Run: headless pygame with SDL's dummy video driver; simulated clock (each Clock.tick advances the game by its frame time, no real sleeping); random seed 0; keys injected as events and as key.get_pressed() state; mouse plan: one left click at the window centre at the start of phase 2, then a move to the lower-right quarter at the start of phase 3.
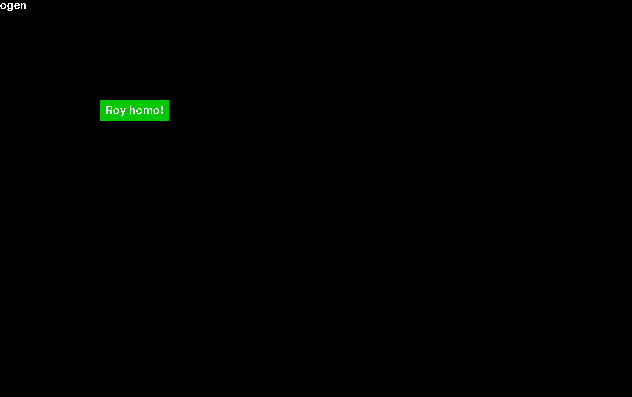
Frame 1 of 4 · flips 1–60 · no input
Frame 2 of 4 · flips 61–180 · clicked the window centre · tapped SPACE, RETURN · held RIGHT (→), D · screen unchanged from frame 1, image omitted
Frame 3 of 4 · flips 181–300 · moved the mouse to the lower-right quarter · held DOWN (↓), S · screen unchanged from frame 2, image omitted
Frame 4 of 4 · flips 301–420 · held LEFT (←), A, UP (↑), W · screen unchanged from frame 3, image omitted

The pygame program that drew these frames:

import pygame
import random


class MenuElement:
    def __init__(self, x=0, y=0, onclick=None, onclick_args=()):
        self.x = x
        self.y = y
        self.texture = None
        self.width = 0
        self.height = 0
        self.onclick = onclick
        if onclick is None:
            self.onclick = MenuElement.onclick_dummy
        self.onclick_args = onclick_args

    def draw(self, screen):
        if self.texture is None:
            return
        screen.blit(self.texture, (self.x, self.y))

    @staticmethod
    def onclick_dummy():  # If this returns True, stop the menu
        return


class TextElement(MenuElement):
    def __init__(self, text, font=None, x=0, y=0, onclick=None, onclick_args=()):
        MenuElement.__init__(self, x, y, onclick, onclick_args)
        self.text = text
        self.font = font
        self.texture = font.render(self.text, False, (255, 255, 255))
        self.width = self.texture.get_rect().width
        self.height = self.texture.get_rect().height


class ButtonElement(MenuElement):
    def __init__(self, text, color, x=0, y=0, width=-1, height=-1, font=None, onclick=None, onclick_args=()):
        MenuElement.__init__(self, x, y, onclick, onclick_args)
        self.text = text
        self.font = font
        self.texture = font.render(self.text, False, (255, 255, 255))
        self.color = color

        if width == -1 and height == -1:
            self.width = self.texture.get_rect().width + 10
            self.height = self.texture.get_rect().height + 10

        self.rect = pygame.Rect(self.x, self.y, self.width, self.height)

    def draw(self, screen):
        if self.texture is None:
            return
        pygame.draw.rect(screen, self.color, self.rect)
        screen.blit(self.texture, (self.x + self.width / 2 - self.texture.get_rect().width / 2,
                                   self.y + self.height / 2 - self.texture.get_rect().height / 2))


class Menu:
    def __init__(self, screen):
        self.screen = screen
        self.elements = []

    def add_element(self, element):
        self.elements.append(element)

    def menu_loop(self):
        while True:
            for event in pygame.event.get():
                if event.type == pygame.QUIT:
                    return

            for element in self.elements:
                mouse_x, mouse_y = pygame.mouse.get_pos()
                buttons = pygame.mouse.get_pressed(5)
                if buttons[0] and element.x <= mouse_x <= element.x + element.width and \
                        element.y <= mouse_y <= element.y + element.height:
                    if element.onclick(*element.onclick_args):
                        return
                element.draw(self.screen)
            pygame.display.update()


def play():
    return True


def stop_loop():
    global loop
    loop = False
    return True


def main():
    global loop
    pygame.init()

    loop = True
    while loop:
        screen = pygame.display.set_mode((random.randint(200, 700), random.randint(200, 700)))
        menu = Menu(screen)
        comic_sans = pygame.font.SysFont("comicsansms", 16)
        menu.add_element(TextElement("ogen", font=comic_sans, onclick=stop_loop))
        menu.add_element(ButtonElement("Roy homo!", (0, 200, 0), font=comic_sans, x=100, y=100, onclick=play))
        menu.menu_loop()
        print("Starting the game!")
        pygame.display.quit()
    pygame.quit()


if __name__ == "__main__":
    main()
